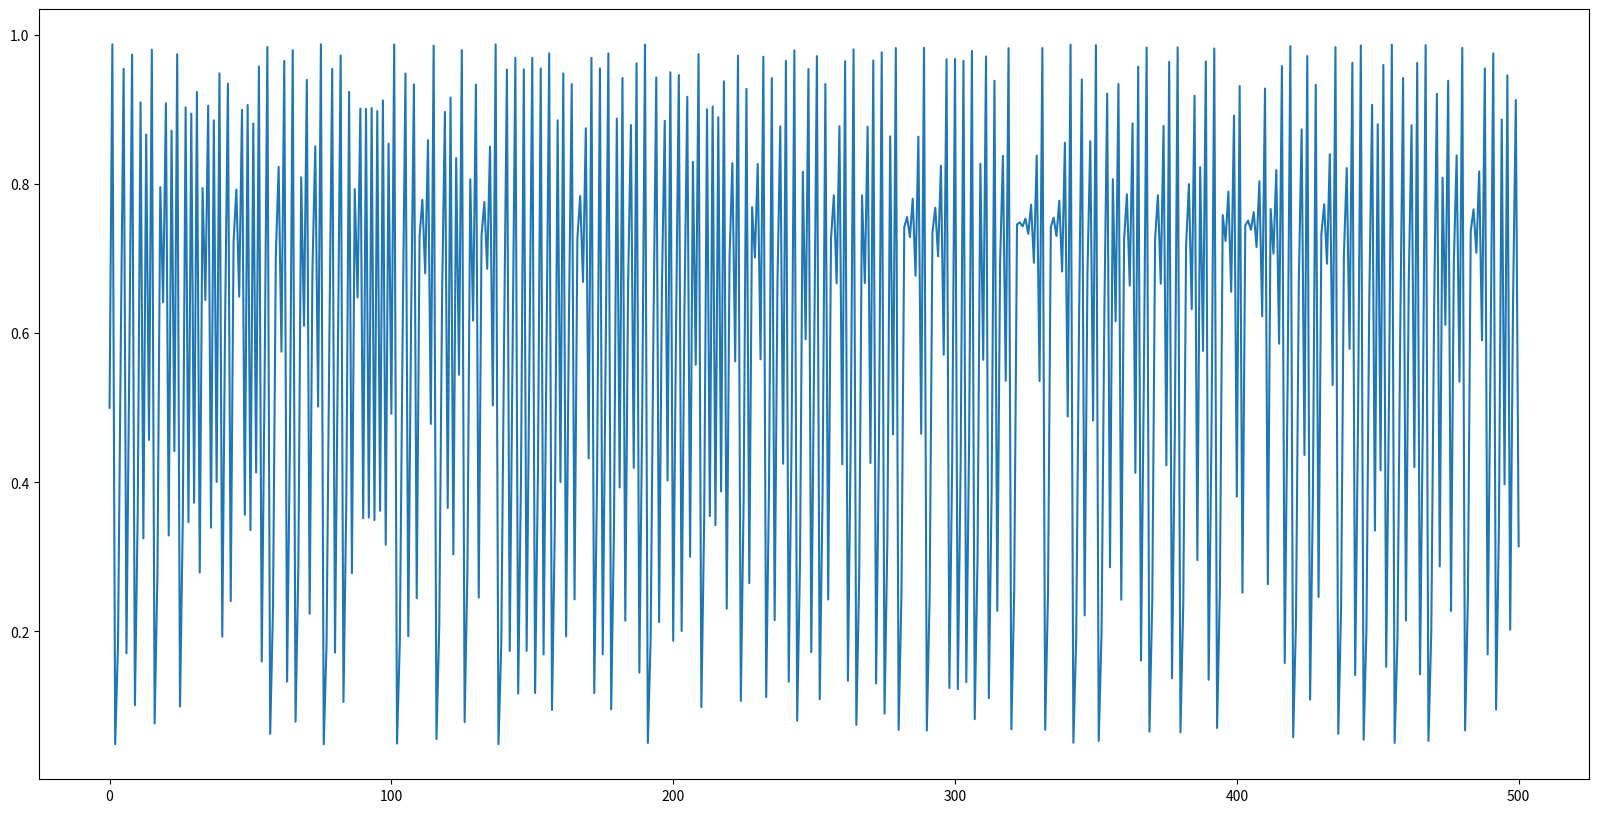
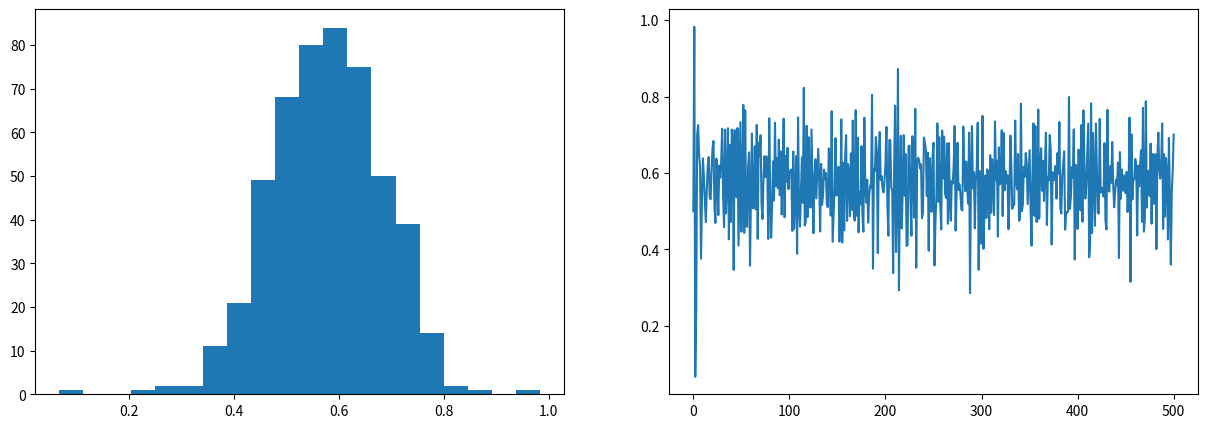
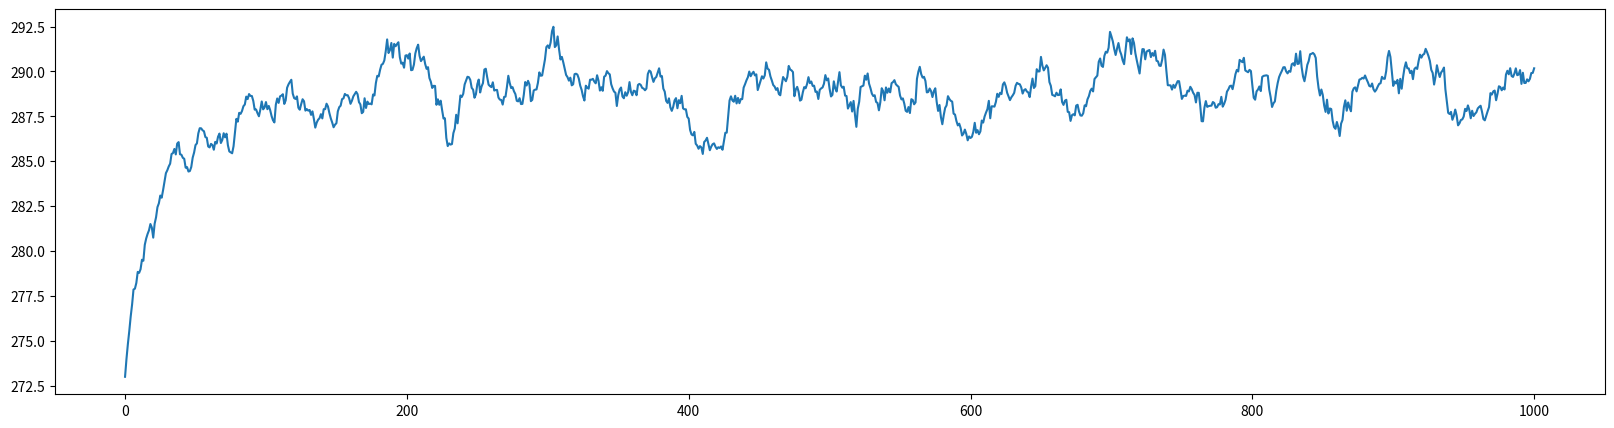
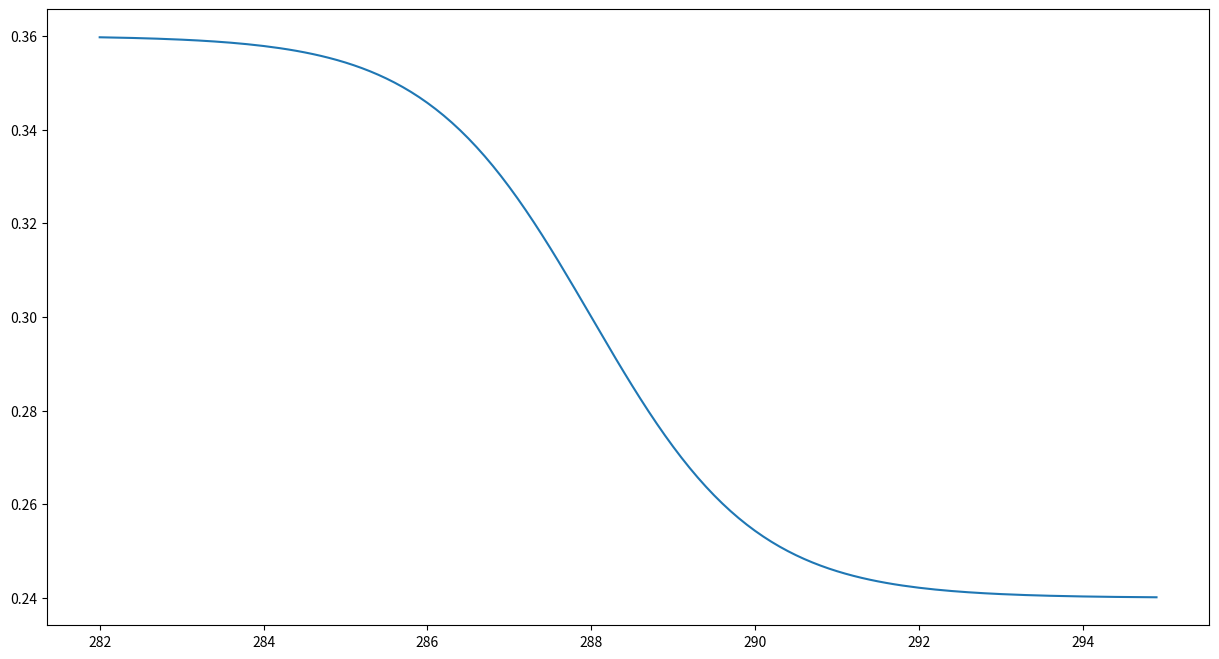
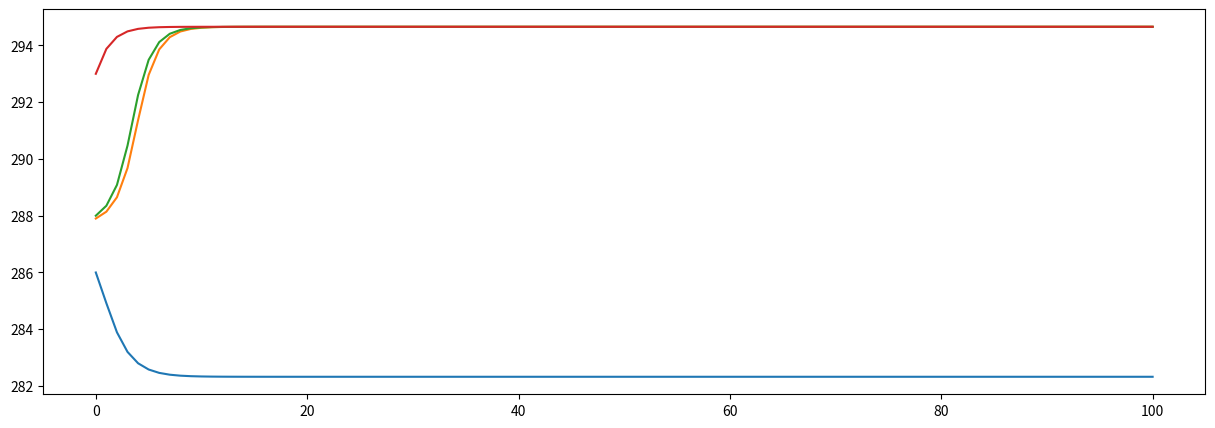
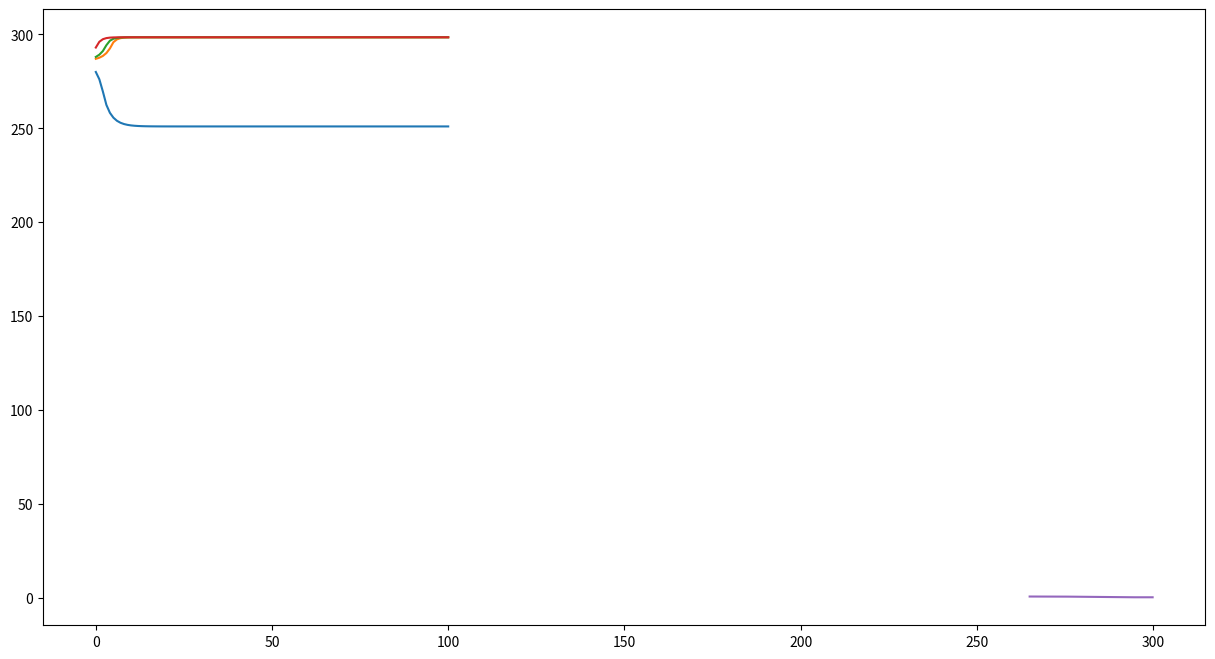

Write the Python code that produced these figures, in order.
#!/usr/bin/env python
# coding: utf-8

# (nonlinearity:solution_incomplete)=
# ### Von-May function
# 
# **Task 1**: Write a function which solves the Von-May-Equation.
# 
# 
# **Problem description:**
# 
# <blockquote>The starting point for our analysis is the ‘Von-May-Equation’, which is given by <br>
# 
#     
# **\begin{align}    
# y_{t+1} = r \cdot y_{t} \cdot (1-y_{t}),
# \end{align}**
# 
# with  $r$ an pre-defined parameter and $y$ the function value at time $t$ and $t+1$.</blockquote>

# In[1]:


import matplotlib.pyplot as plt

def von_may(y0,r):
    '''
    This function integrates the Von-May Equationn using a then initial condition y0, 
    and the parameter r
    
    y0 :: initial value
    r  :: pre-defined parameter
    
    '''

    # Assignments
    # The variable yi contains always y-value at timestep t. 
    # At the beginning, we assume that the old value 
    # corresponds to the intial value. 
    yi = y0  
    
    # The newly calculated y-values are stored in the result list. 
    # The first value in the list is the initial value for y
    result = [yi]

    # Integrate the Von-May equation over 500 time steps
    for t in range(500):
        # Here, we calculate the new y-values according to the Von-May-Gleichung
        y = r*yi*(1-yi)    
        
        # Store newly calculated values to yi (old value for the next iteration)
        yi = y   
        
        # Append the new y-value to the result list
        result.append(y)   

    # Return the result list
    return(result)



# **Task 2:** Run the code for several initial and parameter combination. What is particularly striking about increasing r-values?
# 
# 
# ```
# y(0)=0.5 and r=2.80 (alternatively, use y(0)=0.9) 
# y(0)=0.5 and r=3.30 (alternatively, use y(0)=0.9) 
# y(0)=0.5 and r=3.95 (alternatively, use y(0)=0.495) 
# y(0)=0.8 and r=2.80 
# 
# ```

# In[2]:


# Run the von_may function and store the result in the variable res
res = von_may(0.5, 3.95)

# Plot the equation
# Initialize the figure
plt.figure(figsize=(20,10))

# Plot the res-List
plt.plot(res);


# **Extend the Von-May function**
# 
# **Task 3:** Extend this Von-May function by generating 20 random r-values and run simulations with them. Sample the values from a normal distribution with mean 3.95 and standard deviation 0.015 (limit the r-values between 0 and 4). Then average over all time series. Plot both the time series, the averaged time series and the histogram of the averaged time series. What do you observe?

# In[3]:


# Import some modules which are used in the function
import random         # Module to generate random number
import numpy as np    # Numpy

def ensemble_may(n, y0, r):
    '''
    The function runs n ensemble members of the Von-May-Equation. The function takes the 
    initial condition y0, the parameter r, and the number of ensemble members n.

    Example: ensemble(50, 0.5, 3.95)

    n    :: number of ensemble members
    y0   :: initial value
    r    :: pre-defined parameter

    '''

    # Assignments   
    # The ensemble members are stored in the result list. 
    # Here, we initialize an empty list
    result = []
    
    # Initialize the random number generator (see random module)
    random.seed()
    
    # Generate n ensemble members (n-loops)
    for ens_member in range(n):
        
        # Here, we limit the randomly generated r-value between 0 and 4
        # We initialise rnd with -999 so that the condition is fulfilled 
        # in the following while loop. The while loop is executed until 
        # the random r parameter is between 0 and 4.
        rnd = -999
        
        # set constraints for the random number 0<rnd<4
        while rnd<=0 or rnd>4:
            # Generate random r-parameter rnd with the mean r and the standard
            # deviation 0.02
            rnd = random.normalvariate(r,0.02);      
                
        # Integrate the von-may equation with a random r-parameter
        result.append(von_may(y0,rnd))
        
    # Return the result
    return(result)



# In[4]:


# Execute the ensemble_may function and store the result in ens
ens = ensemble_may(10, 0.5, 3.93)

# Here, we take the time-mean of each of the ensemble members
# First, the list is converted to a numpy array (np.array(ens)). After 
# that the mean along each row is calculated (np.mean())
ens_mean = np.mean(np.array(ens),axis=0)

# Create two subplot
fig, ax = plt.subplots(1,2, figsize=(15,5))
ax[0].hist(ens_mean, 20);
ax[1].plot(ens_mean);


# **Revisit the EBM-Model**
# 
# Include a dynamic transmissivity in the energy balance model.
# 
# **Task 4:** Run the energy balance model $T(0)=288 ~ K$, $C_w= 2\cdot10^8 ~ J/(m^2 \cdot K)$, $\alpha=0.3$, and $\tau_{mean}=0.608 (\pm 10\%)$

# In[5]:


# Import some modules which are used in the function
import random         # Module to generate random number
import numpy as np    # Numpy

def OLR(T, tau):
    """ Stefan-Boltzmann law """
    sigma = 5.67e-8              # Stefan-Boltzmann constant
    return tau * sigma * T**4    # Return the OLR calculated by the Stefan-Boltzmann law

def ASR(Q, alpha):
    """ Absorbed shortwave radiation """
    return (1-alpha) * Q         # Return the ASR, with the albedo value alpha


def step_forward(Q, T, Cw, alpha, tau, dt):
    # Return the updated T-value (time-dependent EBM)    
    return T + dt / Cw * ( ASR(Q, alpha) - OLR(T, tau) ) 


# In[6]:


def ebm_stochastic(T0, Q=341.3, Cw=10e8, alpha=0.3, tau=0.64, years=100):
    ''' This is a simple Energy Balance Model with a random tranmissivity.'''
  
    # Create result arrays (numpy) filled with zeros
    # Ts stores the temperature values, years the years since the beginning of
    # the simulation
    Ts    = np.zeros(years+1)
    Years = np.zeros(years+1)
    
    # Timestep in seconds (time step is 1 year)
    dt = 60*60*24*365                  # convert days to seconds

    # Initial and boundary conditions
    # Set the first value in the Ts to the initial condition
    Ts[0] = T0 

    # Integration over all years
    for n in range(years):
        # Generate a random tau value with mean value tau and standard-deviation
        # of 10 % its value
        tau_rnd = random.normalvariate(tau,tau*0.1)
        # Store the number of iterations in the Years array
        Years[n+1] = n+1
        # Store the new temperature value in Ts
        Ts[n+1] = step_forward( Q, Ts[n], Cw, alpha, tau_rnd, dt )
        
    # Return both the temperature and year array
    return Years, Ts
        


# In[7]:


# Execute the ebm_stochastic function for 1000 years
yrs, Ts = ebm_stochastic(273, Q=342, Cw=2*10e8, alpha=0.30, tau=0.608, years=1000)

# Plot the results
fig, ax = plt.subplots(1,1,figsize=(20,5))
ax.plot(yrs,Ts);


# **Extend the model with a simple ice/land use albedo parameterisation. (sigmoid version)**
# 
# **Task 5:** In this parameterisation, the albedo is solely a function of mean temperature. As a non-linear function we assume a sigmoid function with
# 
# \begin{align}
# \alpha(T_i) = 0.3 \cdot (1-0.2 \cdot \tanh(0.5 \cdot (T_i-288))).
# \end{align}
# 
# Run the energy balance model for 100 years with four different initial conditions for T(0)=286.0, 287.9, 288.0, and 293.0 K, while fixing the other parameters to $C_w$= 2$\cdot10^8$ J/(m$^2 \cdot$ K) and $\tau_{mean}$=0.608. 
# 
# What can be said about the state of equilibrium?

# In[8]:


# Import some modules which are used in the function
import random         # Module to generate random number
import numpy as np    # Numpy


def ebm_ice_albedo(T0, Q=341.3, Cw=10e8, alpha=0.3, tau=0.64, years=100):
    ''' This is a simple Energy Balance Model including ice-albedo feedback.'''
  
    # Create result arrays (numpy) filled with zeros
    # Ts stores the temperature values, years the years since the beginning of
    # the simulation
    Ts    = np.zeros(years+1)
    Years = np.zeros(years+1)
    
    # Timestep in seconds (time step is 1 year)
    dt = 60*60*24*365                  # convert days to seconds

    # Initial and boundary conditions
    # Set the first value in the Ts to the initial condition
    Ts[0] = T0 

    # Integration over all years
    for n in range(years):
        # Parametrization of albedo. The albedo is a function of temperature.
        alpha_adapt = alpha * (1 - 0.2 * np.tanh(0.5*(Ts[n]-288)))
        # Store the number of iterations in the Years array
        Years[n+1] = n+1
        # Store the new temperature value in Ts
        Ts[n+1] = step_forward( Q, Ts[n], Cw, alpha_adapt, tau, dt )
        
    # Return both the temperature and year array
    return Years, Ts


# In[9]:


# Plot the albedo function
# Create an array containing the temperature range from 282 K to 295 K
T_range = np.arange(282,295,0.1)

# Plot the albedo function
plt.figure(figsize=(15,8))
plt.plot(T_range, 0.3 * (1 - 0.2 * np.tanh(0.5*(T_range-288))));


# In[10]:


# Run several ice-albedo feedback simulations with different initial conditions
yrs, Ts286 = ebm_ice_albedo(286.0, Q=342, Cw=2*10**8, alpha=0.30, tau=0.608, years=100)
yrs, Ts287 = ebm_ice_albedo(287.9, Q=342, Cw=2*10**8, alpha=0.30, tau=0.608, years=100)
yrs, Ts288 = ebm_ice_albedo(288.0, Q=342, Cw=2*10**8, alpha=0.30, tau=0.608, years=100)
yrs, Ts293 = ebm_ice_albedo(293.0, Q=342, Cw=2*10**8, alpha=0.30, tau=0.608, years=100)

# Plot the result
fig, ax = plt.subplots(1,1,figsize=(15,5))
ax.plot(yrs, Ts286); ax.plot(yrs, Ts287); ax.plot(yrs, Ts288); ax.plot(yrs, Ts293);


# **Extend the model with a simple ice/land use albedo parameterisation. (linear version)**
# 
# **Task 6:** In this parameterisation, the albedo is solely a function of mean temperature. We assume a simple linear relation according to
# 
# \begin{align}
#     f(x)= 
# \begin{cases}
#     \alpha_i,& \text{if } T\leq T_i\\
#     \alpha_g,& \text{if } T \geq T_g\\
#     \alpha_g+b(T_g-T) & \text{if } T_i<T<T_g
# \end{cases}
# \end{align}
# 
# with $T_i$=273 K, and $T_g$= 292 K. Run the energy balance model for 100 years with four different initial conditions for T(0)=286.0, 287.9, 288.0, and 293.0 K, while fixing the other parameters to $C_w$= 2$\cdot10^8$ J/(m$^2 \cdot$ K), and $\tau_{mean}$=0.608, $a_i$=0.6, and $a_g$=0.2. 
# 
# What can be said about the state of equilibrium?

# In[11]:


# Import some modules which are used in the function
import random         # Module to generate random number
import numpy as np    # Numpy


def ebm_ice_albedo_2(T0, Q=341.3, Cw=10e8, alpha=0.3, tau=0.608, years=100):
    ''' This is a simple Energy Balance Model with a linear ice-albedo 
    parametrization.'''
  
    # Create result arrays (numpy) filled with zeros
    # Ts stores the temperature values, years the years since the beginning of
    # the simulation
    Ts    = np.zeros(years+1)
    Years = np.zeros(years+1)
    
    # Timestep in seconds (time step is 1 year)
    dt = 60*60*24*365                  # convert days to seconds

    # Initial and boundary conditions
    Ts[0] = T0 # Set first value in the temperature array to the initial value
    a_i = 0.6  # This albedo value is used when the temperature < T_i
    a_g = 0.2  # This albedo value is used when the temperature > T_g
    T_i = 273  # This is the temperature threshold for snowball earth
    T_g = 292  # This is the temperature threshold when the earth is ice-free
    
    # Integrate over all years
    for n in range(years):
        # ice-albedo parametrization
        # if temperature is smaller equal T_i
        if Ts[n]<=T_i:
            # Set albedo to snowball earth albedo a_i
            alpha_adapt = a_i
        # if temperature is greater equal T_i
        elif Ts[n]>=T_g:
            # Set albedo to ice-free albedo a_g
            alpha_adapt = a_g
        # When temperature is between T_i and T_g
        else:
            # Calculate the parameter b 
            b = (a_i-a_g)/(T_g-T_i)
            # Calculate new albedo
            alpha_adapt = a_g + b*(T_g-Ts[n])

        # Store the number of iterations in the Years array
        Years[n+1] = n+1
        # Store the new temperature value in Ts
        Ts[n+1] = step_forward( Q, Ts[n], Cw, alpha_adapt, tau, dt )
        
    # return the Years and Ts arrays
    return Years, Ts


# In[12]:


# Run several ice-albedo simulations using different initial conditions
yrs, Ts286 = ebm_ice_albedo_2(280, Q=342, Cw=2*10**8, alpha=0.30, tau=0.608, years=100)
yrs, Ts287 = ebm_ice_albedo_2(287, Q=342, Cw=2*10**8, alpha=0.30, tau=0.608, years=100)
yrs, Ts288 = ebm_ice_albedo_2(288, Q=342, Cw=2*10**8, alpha=0.30, tau=0.608, years=100)
yrs, Ts293 = ebm_ice_albedo_2(293, Q=342, Cw=2*10**8, alpha=0.30, tau=0.608, years=100)

# Plot the results
fig, ax = plt.subplots(1,1,figsize=(15,8))
ax.plot(yrs, Ts286); ax.plot(yrs, Ts287); ax.plot(yrs, Ts288); ax.plot(yrs, Ts293);


# In[13]:


# Here we check the albedo parametrisation

def albedo(Ts):
    # Initial and boundary conditions
    a_i = 0.6  # This albedo value is used when the temperature < T_i
    a_g = 0.2  # This albedo value is used when the temperature > T_g
    T_i = 273  # This is the temperature threshold for snowball earth
    T_g = 292  # This is the temperature threshold when the earth is ice-free
    
    # ice-albedo parametrization
    # if temperature is smaller equal T_i
    if Ts<=T_i:
        # Set albedo to snowball earth albedo a_i
        alpha_adapt = a_i
    # if temperature is greater equal T_i
    elif Ts>=T_g:
        # Set albedo to ice-free albedo a_g
        alpha_adapt = a_g
    # When temperature is between T_i and T_g
    else:
        # Calculate the parameter b 
        b = (a_i-a_g)/(T_g-T_i)
        # Calculate new albedo
        alpha_adapt = a_g + b*(T_g-Ts)

    # Return albdo value
    return alpha_adapt

# Create an empty list which stores the albedo values
res = []

# Create an array containing the temperature range from 282 K to 295 K
T_range = np.arange(265,300,0.1)

# Fill the result list with albedos
for i in T_range:
    res.append(albedo(i))

# Plot the results
plt.plot(T_range,res);

